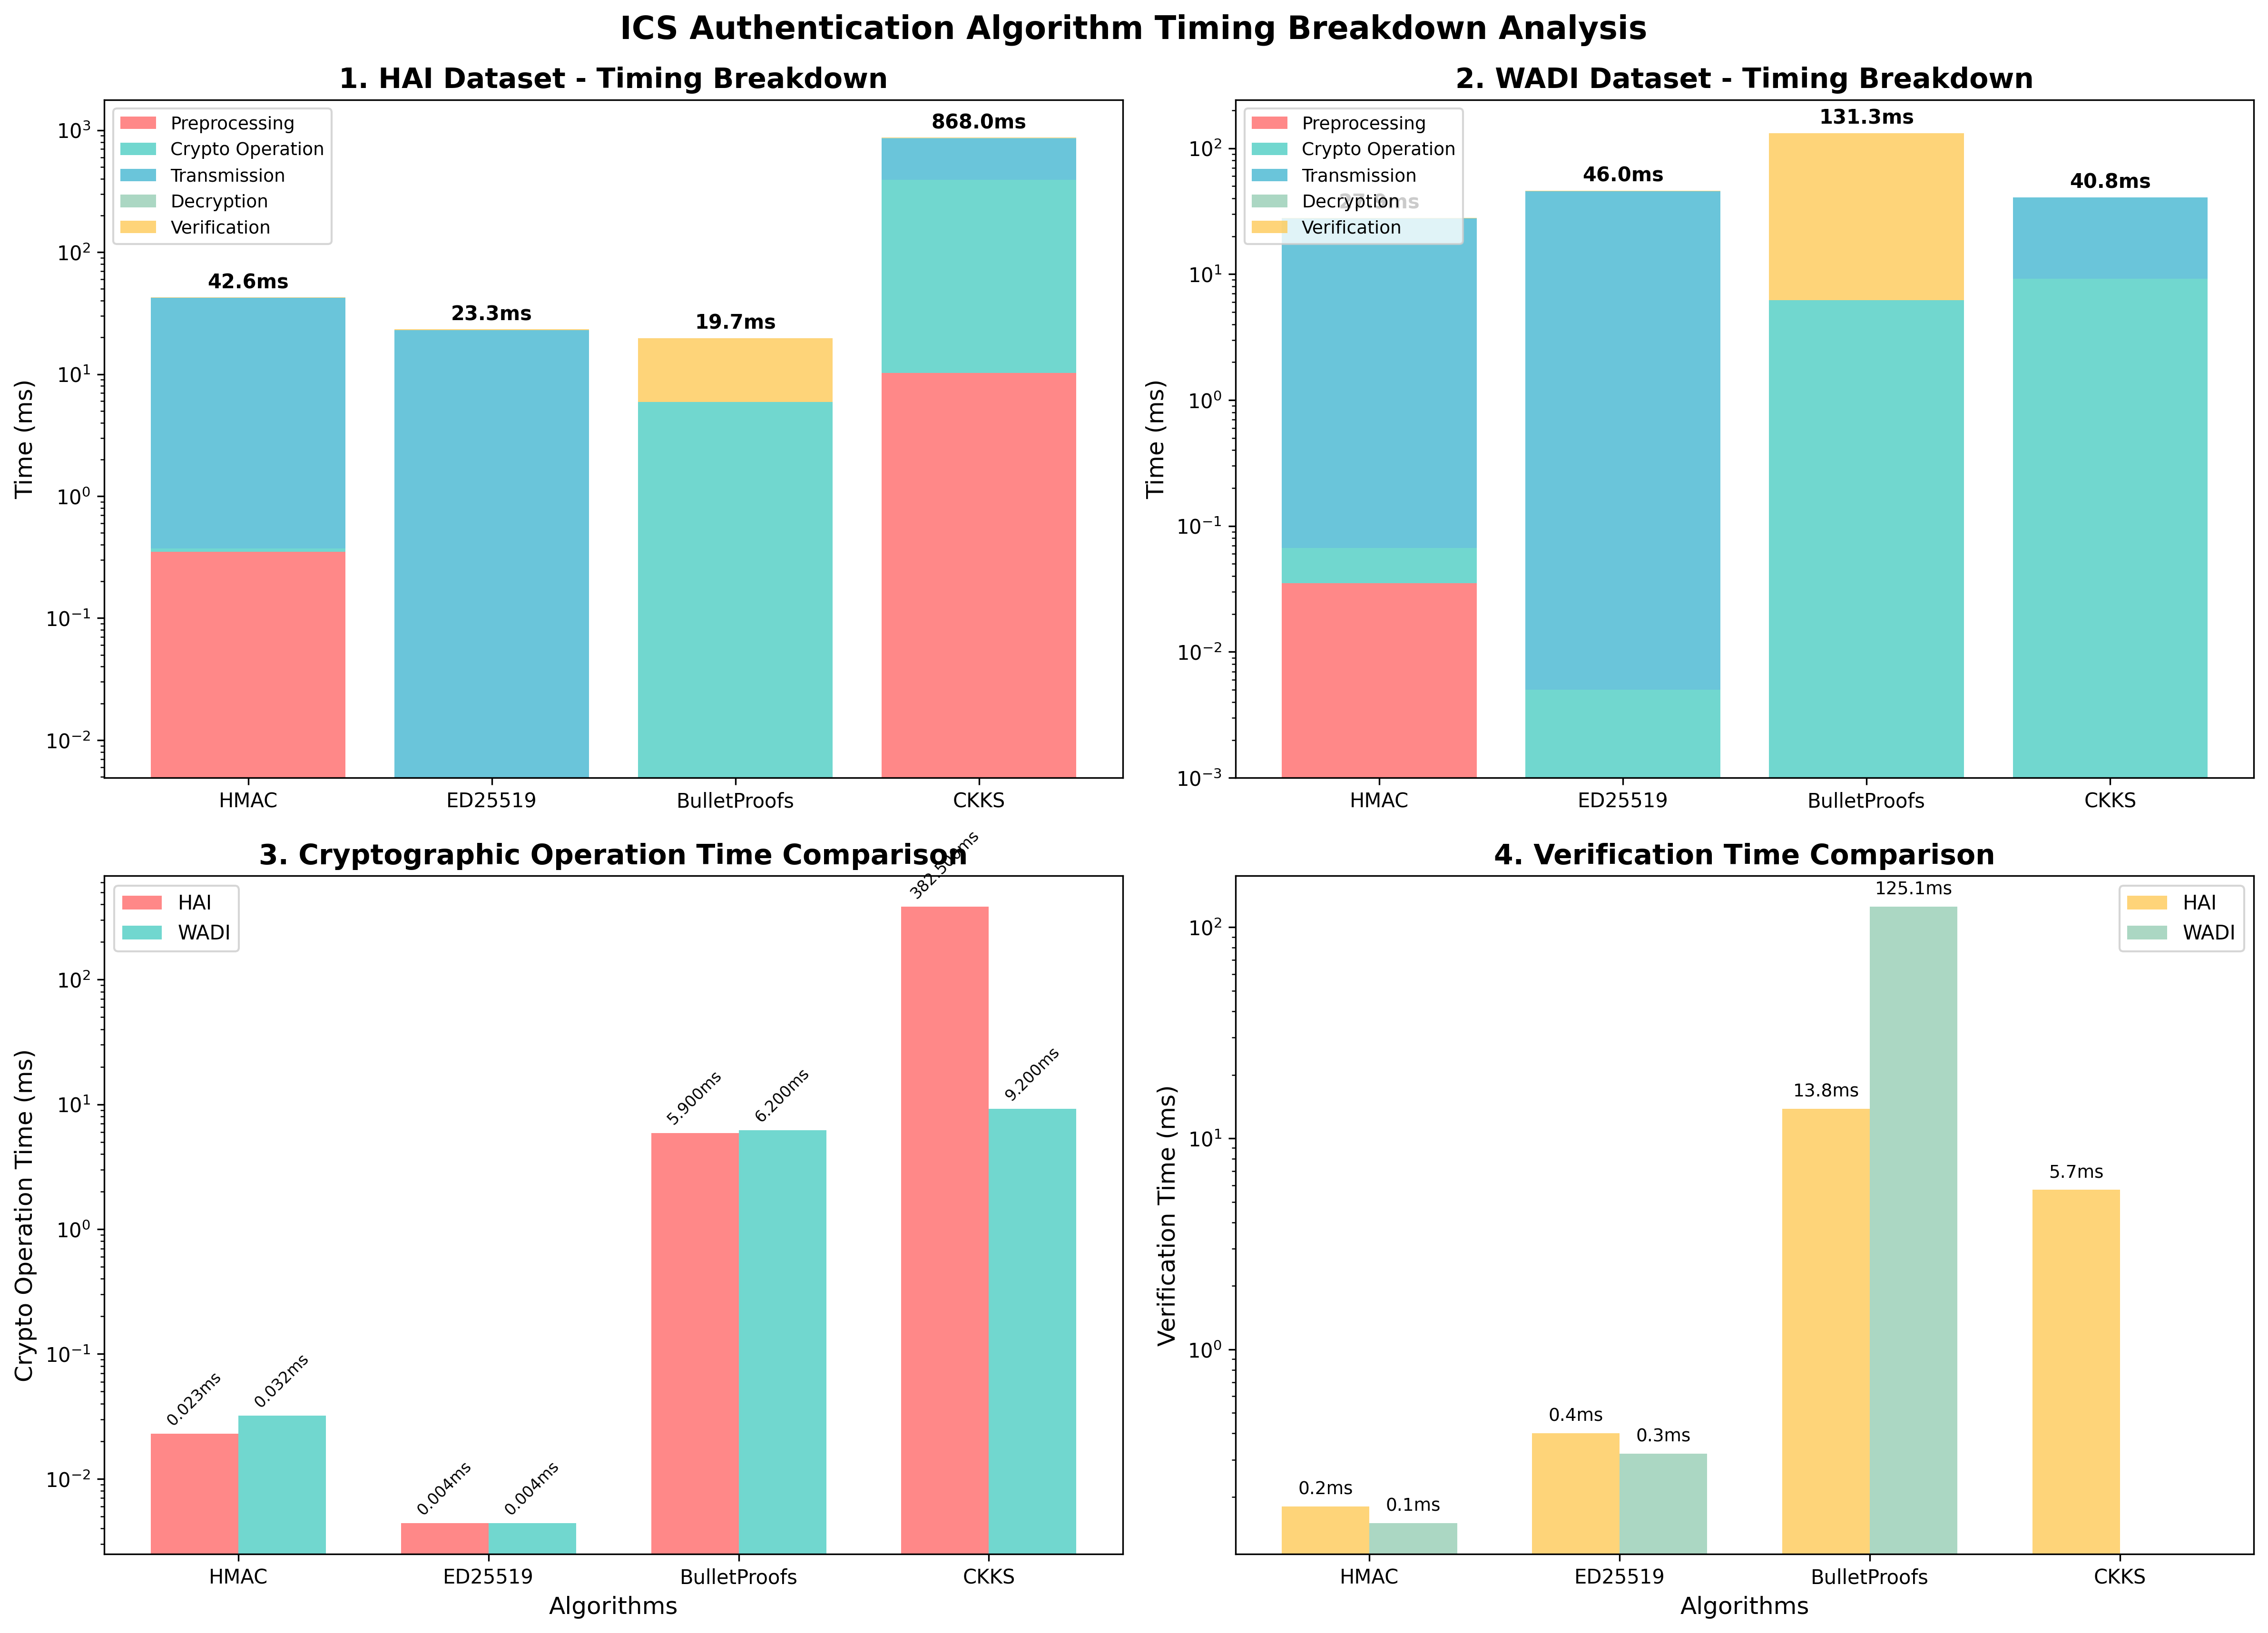

Recreate this plot in Python.
import matplotlib.pyplot as plt
import numpy as np
import pandas as pd

# 실제 실험 데이터 기반 타이밍 분해 (ms 단위)
# HAI와 WADI 평균값 사용

algorithms = ['HMAC', 'ED25519', 'BulletProofs', 'CKKS']

# HAI 데이터셋 타이밍 (ms)
hai_preprocessing = [0.35, 0.0005, 0.0, 10.2]  # BulletProfs는 전처리 없음
hai_crypto = [0.023, 0.0044, 5.9, 382.5]  # 암호화/서명/증명생성
hai_transmission = [42.0, 22.9, 0.0, 467.5]  # 전송시간, BulletProfs는 즉시
hai_decryption = [0.0, 0.0, 0.0, 2.1]  # 복호화 (HMAC/ED25519/BulletProfs 없음)
hai_verification = [0.18, 0.4, 13.8, 5.7]  # 검증시간

# WADI 데이터셋 타이밍 (ms)
wadi_preprocessing = [0.035, 0.0006, 0.0, 0.001]
wadi_crypto = [0.032, 0.0044, 6.2, 9.2]
wadi_transmission = [27.7, 45.7, 0.0, 31.6]
wadi_decryption = [0.0, 0.0, 0.0, 0.0]  # WADI CKKS는 복호화 시간 별도 측정 안됨
wadi_verification = [0.15, 0.32, 125.1, 0.0]

# 색상 설정 (각 타이밍 단계별)
colors = ['#FF6B6B', '#4ECDC4', '#45B7D1', '#96CEB4', '#FECA57']
stage_labels = ['Preprocessing', 'Crypto Operation', 'Transmission', 'Decryption', 'Verification']

# 그림 생성
fig, ((ax1, ax2), (ax3, ax4)) = plt.subplots(2, 2, figsize=(16, 12))

# 1. HAI 데이터셋 타이밍 분해 (스택 차트)
bottom_hai = np.zeros(len(algorithms))
bars_hai = []

for i, (times, label, color) in enumerate(zip(
    [hai_preprocessing, hai_crypto, hai_transmission, hai_decryption, hai_verification],
    stage_labels, colors)):
    bars = ax1.bar(algorithms, times, bottom=bottom_hai, label=label, color=color, alpha=0.8)
    bars_hai.append(bars)
    bottom_hai += np.array(times)

ax1.set_ylabel('Time (ms)', fontsize=12)
ax1.set_title('1. HAI Dataset - Timing Breakdown', fontsize=14, fontweight='bold')
ax1.legend(loc='upper left', fontsize=9)
ax1.set_yscale('log')

# 총 시간 표시
hai_totals = [sum(x) for x in zip(hai_preprocessing, hai_crypto, hai_transmission, hai_decryption, hai_verification)]
for i, total in enumerate(hai_totals):
    ax1.text(i, total * 1.1, f'{total:.1f}ms', ha='center', va='bottom', fontweight='bold')

# 2. WADI 데이터셋 타이밍 분해 (스택 차트)
bottom_wadi = np.zeros(len(algorithms))
bars_wadi = []

for i, (times, label, color) in enumerate(zip(
    [wadi_preprocessing, wadi_crypto, wadi_transmission, wadi_decryption, wadi_verification],
    stage_labels, colors)):
    bars = ax2.bar(algorithms, times, bottom=bottom_wadi, label=label, color=color, alpha=0.8)
    bars_wadi.append(bars)
    bottom_wadi += np.array(times)

ax2.set_ylabel('Time (ms)', fontsize=12)
ax2.set_title('2. WADI Dataset - Timing Breakdown', fontsize=14, fontweight='bold')
ax2.legend(loc='upper left', fontsize=9)
ax2.set_yscale('log')

# 총 시간 표시
wadi_totals = [sum(x) for x in zip(wadi_preprocessing, wadi_crypto, wadi_transmission, wadi_decryption, wadi_verification)]
for i, total in enumerate(wadi_totals):
    ax2.text(i, total * 1.1, f'{total:.1f}ms', ha='center', va='bottom', fontweight='bold')

# 3. 암호화 연산 시간만 비교
crypto_times_hai = hai_crypto
crypto_times_wadi = wadi_crypto

x = np.arange(len(algorithms))
width = 0.35

bars1 = ax3.bar(x - width/2, crypto_times_hai, width, label='HAI', color='#FF6B6B', alpha=0.8)
bars2 = ax3.bar(x + width/2, crypto_times_wadi, width, label='WADI', color='#4ECDC4', alpha=0.8)

ax3.set_xlabel('Algorithms', fontsize=12)
ax3.set_ylabel('Crypto Operation Time (ms)', fontsize=12)
ax3.set_title('3. Cryptographic Operation Time Comparison', fontsize=14, fontweight='bold')
ax3.set_xticks(x)
ax3.set_xticklabels(algorithms)
ax3.legend()
ax3.set_yscale('log')

# 값 표시
for bars in [bars1, bars2]:
    for bar in bars:
        height = bar.get_height()
        ax3.text(bar.get_x() + bar.get_width()/2., height * 1.1,
                f'{height:.3f}ms', ha='center', va='bottom', fontsize=8, rotation=45)

# 4. 검증 시간 비교
verification_times_hai = hai_verification
verification_times_wadi = wadi_verification

bars1 = ax4.bar(x - width/2, verification_times_hai, width, label='HAI', color='#FECA57', alpha=0.8)
bars2 = ax4.bar(x + width/2, verification_times_wadi, width, label='WADI', color='#96CEB4', alpha=0.8)

ax4.set_xlabel('Algorithms', fontsize=12)
ax4.set_ylabel('Verification Time (ms)', fontsize=12)
ax4.set_title('4. Verification Time Comparison', fontsize=14, fontweight='bold')
ax4.set_xticks(x)
ax4.set_xticklabels(algorithms)
ax4.legend()
ax4.set_yscale('log')

# 값 표시
for bars in [bars1, bars2]:
    for bar in bars:
        height = bar.get_height()
        if height > 0:
            ax4.text(bar.get_x() + bar.get_width()/2., height * 1.1,
                    f'{height:.1f}ms', ha='center', va='bottom', fontsize=9)

# 전체 레이아웃 조정
plt.tight_layout()
plt.suptitle('ICS Authentication Algorithm Timing Breakdown Analysis', fontsize=16, fontweight='bold', y=0.95)
plt.subplots_adjust(top=0.90)

# 저장
plt.savefig('/Users/woohyunchoi/Downloads/archive/experiment_project/ics-sensor-privacy/experiments/baseline_research/timing_breakdown_analysis.png',
           dpi=300, bbox_inches='tight')
plt.show()

# 상세 분석 출력
print("=" * 70)
print("DETAILED TIMING BREAKDOWN ANALYSIS")
print("=" * 70)
print()

print("📊 HAI DATASET TIMING BREAKDOWN:")
print("-" * 50)
print(f"{'Algorithm':<12} {'Preproc':<8} {'Crypto':<8} {'Transmit':<9} {'Decrypt':<8} {'Verify':<8} {'Total':<8}")
print("-" * 50)
for i, alg in enumerate(algorithms):
    print(f"{alg:<12} {hai_preprocessing[i]:<8.3f} {hai_crypto[i]:<8.3f} {hai_transmission[i]:<9.1f} "
          f"{hai_decryption[i]:<8.3f} {hai_verification[i]:<8.1f} {hai_totals[i]:<8.1f}")

print(f"\n📊 WADI DATASET TIMING BREAKDOWN:")
print("-" * 50)
print(f"{'Algorithm':<12} {'Preproc':<8} {'Crypto':<8} {'Transmit':<9} {'Decrypt':<8} {'Verify':<8} {'Total':<8}")
print("-" * 50)
for i, alg in enumerate(algorithms):
    print(f"{alg:<12} {wadi_preprocessing[i]:<8.3f} {wadi_crypto[i]:<8.3f} {wadi_transmission[i]:<9.1f} "
          f"{wadi_decryption[i]:<8.3f} {wadi_verification[i]:<8.1f} {wadi_totals[i]:<8.1f}")

print("\n🔍 KEY OBSERVATIONS:")
print("=" * 70)

# 가장 빠른 단계별 분석
print("⚡ FASTEST BY STAGE:")
stages = ['Preprocessing', 'Crypto Operation', 'Transmission', 'Decryption', 'Verification']
hai_data = [hai_preprocessing, hai_crypto, hai_transmission, hai_decryption, hai_verification]
wadi_data = [wadi_preprocessing, wadi_crypto, wadi_transmission, wadi_decryption, wadi_verification]

for i, stage in enumerate(stages):
    hai_min_idx = np.argmin([x for x in hai_data[i] if x > 0] or [float('inf')])
    wadi_min_idx = np.argmin([x for x in wadi_data[i] if x > 0] or [float('inf')])

    if hai_data[i][hai_min_idx] > 0:
        print(f"• {stage}: HAI - {algorithms[hai_min_idx]} ({hai_data[i][hai_min_idx]:.3f}ms)")
    if wadi_data[i][wadi_min_idx] > 0:
        print(f"  {' '*len(stage)}: WADI - {algorithms[wadi_min_idx]} ({wadi_data[i][wadi_min_idx]:.3f}ms)")

print("\n🎯 ALGORITHM CHARACTERISTICS:")
print("-" * 40)
print("• HMAC: Network-bound (transmission dominant)")
print("• ED25519: Ultra-fast crypto, network-bound")
print("• BulletProofs: Verification-heavy, no transmission")
print("• CKKS: Crypto-heavy, network-bound")

print("\n📈 SCALABILITY INSIGHTS:")
print("-" * 40)
print("• BulletProofs: Constant verification time regardless of sensors")
print("• HMAC/ED25519: Linear scaling with sensor count")
print("• CKKS: Batch efficiency reduces per-sensor overhead")

print("\n💡 DEPLOYMENT RECOMMENDATIONS:")
print("-" * 40)
print("• Low Latency: ED25519 (crypto + verification < 1ms)")
print("• Privacy Required: BulletProofs (verification-dominant but secure)")
print("• Computation on Data: CKKS (accept higher crypto overhead)")
print("• Bandwidth Limited: BulletProfs (no transmission) > others")